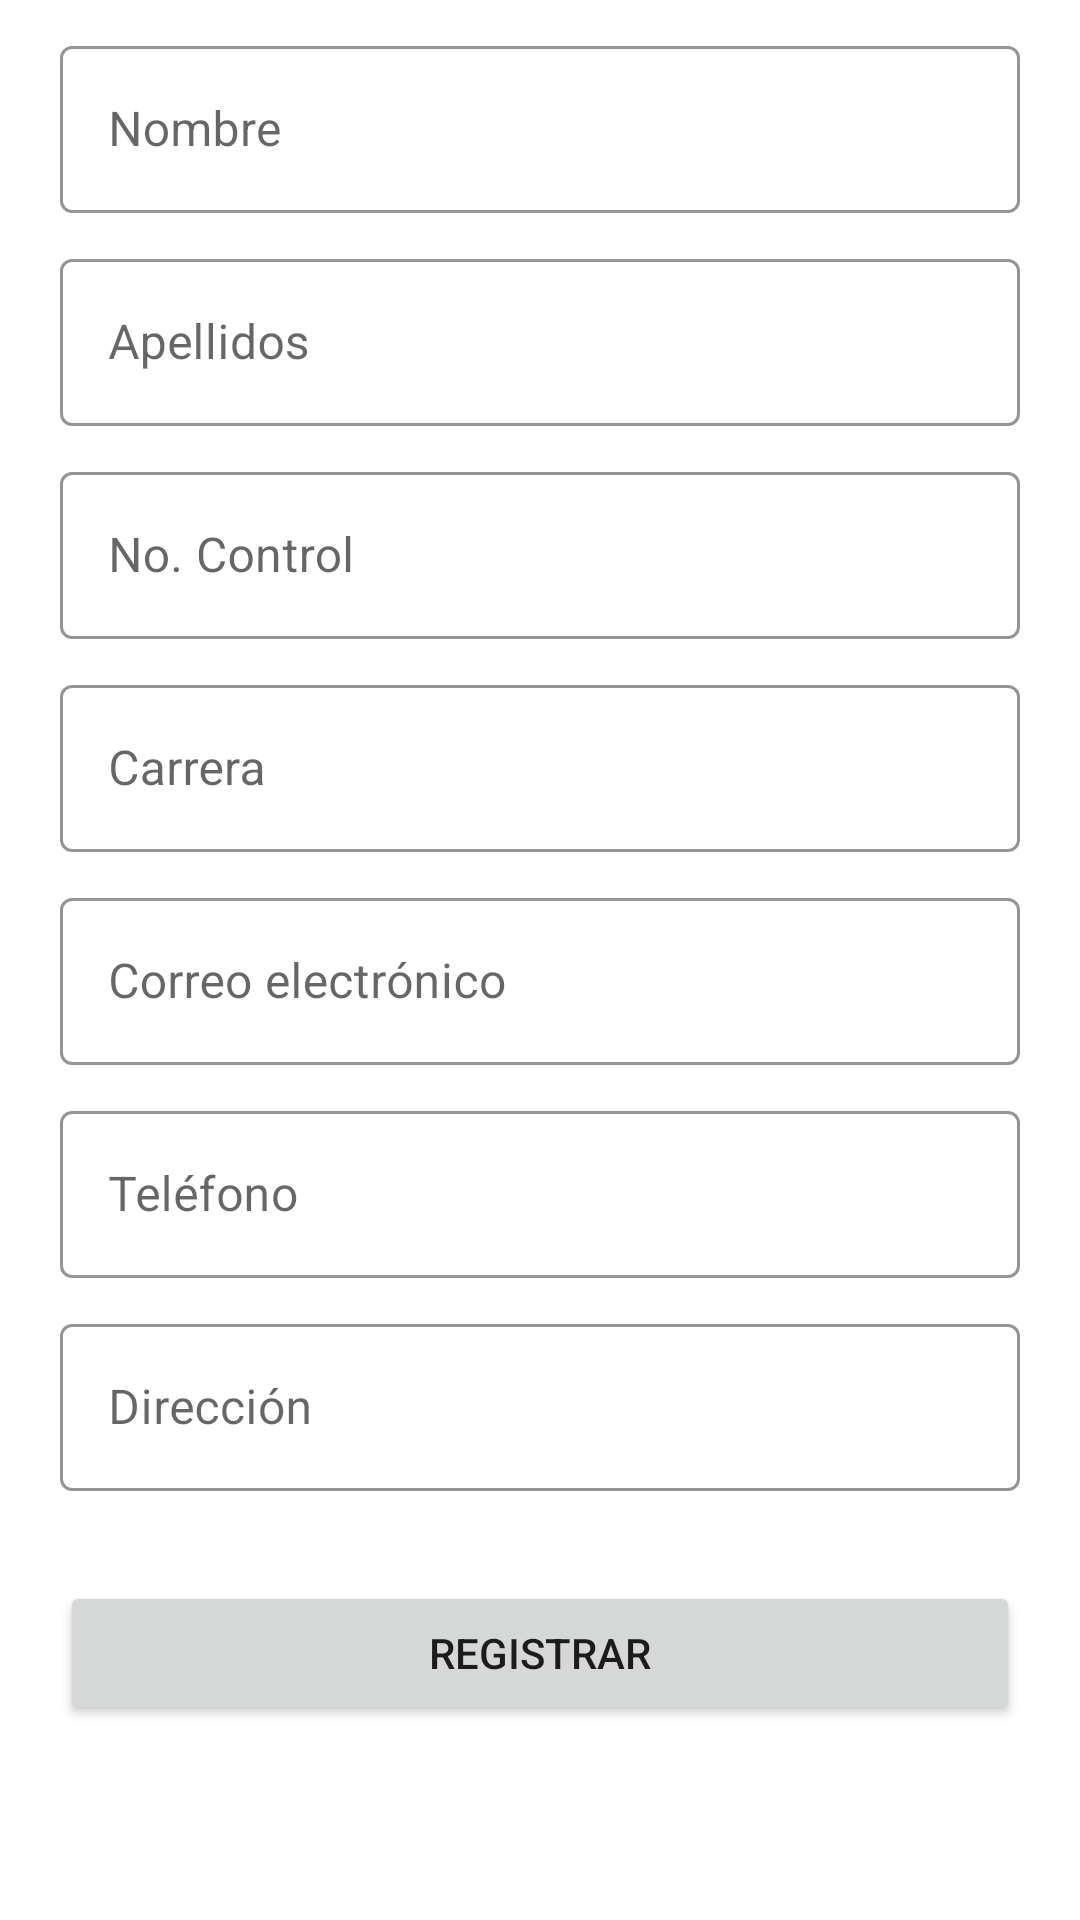

Layout XML and referenced resources for this Android screen:
<!-- AndroidManifest.xml: application theme Theme.NotificacionesEjemplo -->
<!-- res/layout/activity_add_data.xml -->
<?xml version="1.0" encoding="utf-8"?>
<LinearLayout xmlns:android="http://schemas.android.com/apk/res/android"
    xmlns:app="http://schemas.android.com/apk/res-auto"
    xmlns:tools="http://schemas.android.com/tools"
    android:layout_width="match_parent"
    android:layout_height="match_parent"
    android:orientation="vertical"
    tools:context=".SendNotiActivity">

    <com.google.android.material.textfield.TextInputLayout
        android:id="@+id/textInputLayout_Name"
        style="@style/Widget.MaterialComponents.TextInputLayout.OutlinedBox"
        android:layout_width="match_parent"
        android:layout_height="wrap_content"
        android:layout_marginStart="20dp"
        android:layout_marginTop="10dp"
        android:layout_marginEnd="20dp"
        android:backgroundTint="@color/purple_700"
        android:hint="Nombre"
        app:boxStrokeColor="@color/purple_700"
        app:hintTextColor="@color/purple_700">

        <com.google.android.material.textfield.TextInputEditText
            android:layout_width="match_parent"
            android:layout_height="wrap_content"
            android:inputType="textPersonName"
            tools:ignore="TextContrastCheck,SpeakableTextPresentCheck" />
    </com.google.android.material.textfield.TextInputLayout>

    <com.google.android.material.textfield.TextInputLayout
        android:id="@+id/textInputLayout_Lastname"
        style="@style/Widget.MaterialComponents.TextInputLayout.OutlinedBox"
        android:layout_width="match_parent"
        android:layout_height="wrap_content"
        android:layout_marginStart="20dp"
        android:layout_marginTop="10dp"
        android:layout_marginEnd="20dp"
        android:backgroundTint="@color/purple_700"
        android:hint="Apellidos"
        app:boxStrokeColor="@color/purple_700"
        app:hintTextColor="@color/purple_700">

        <com.google.android.material.textfield.TextInputEditText
            android:layout_width="match_parent"
            android:layout_height="wrap_content"
            android:inputType="textPersonName"
            tools:ignore="TextContrastCheck,SpeakableTextPresentCheck" />
    </com.google.android.material.textfield.TextInputLayout>

    <com.google.android.material.textfield.TextInputLayout
        android:id="@+id/textInputLayout_ControlNumber"
        style="@style/Widget.MaterialComponents.TextInputLayout.OutlinedBox"
        android:layout_width="match_parent"
        android:layout_height="wrap_content"
        android:layout_marginStart="20dp"
        android:layout_marginTop="10dp"
        android:layout_marginEnd="20dp"
        android:backgroundTint="@color/purple_700"
        android:hint="No. Control"
        app:boxStrokeColor="@color/purple_700"
        app:hintTextColor="@color/purple_700">

        <com.google.android.material.textfield.TextInputEditText
            android:layout_width="match_parent"
            android:layout_height="wrap_content"
            android:inputType="number"
            tools:ignore="TextContrastCheck,SpeakableTextPresentCheck" />
    </com.google.android.material.textfield.TextInputLayout>

    <com.google.android.material.textfield.TextInputLayout
        android:id="@+id/textInputLayout_Career"
        style="@style/Widget.MaterialComponents.TextInputLayout.OutlinedBox"
        android:layout_width="match_parent"
        android:layout_height="wrap_content"
        android:layout_marginStart="20dp"
        android:layout_marginTop="10dp"
        android:layout_marginEnd="20dp"
        android:backgroundTint="@color/purple_700"
        android:hint="Carrera"
        app:boxStrokeColor="@color/purple_700"
        app:hintTextColor="@color/purple_700">

        <com.google.android.material.textfield.TextInputEditText
            android:layout_width="match_parent"
            android:layout_height="wrap_content"
            android:inputType="textPersonName"
            tools:ignore="TextContrastCheck,SpeakableTextPresentCheck" />
    </com.google.android.material.textfield.TextInputLayout>

    <com.google.android.material.textfield.TextInputLayout
        android:id="@+id/textInputLayout_Email"
        style="@style/Widget.MaterialComponents.TextInputLayout.OutlinedBox"
        android:layout_width="match_parent"
        android:layout_height="wrap_content"
        android:layout_marginStart="20dp"
        android:layout_marginTop="10dp"
        android:layout_marginEnd="20dp"
        android:backgroundTint="@color/purple_700"
        android:hint="Correo electrónico"
        app:boxStrokeColor="@color/purple_700"
        app:hintTextColor="@color/purple_700">

        <com.google.android.material.textfield.TextInputEditText
            android:layout_width="match_parent"
            android:layout_height="wrap_content"
            android:inputType="textEmailAddress"
            tools:ignore="TextContrastCheck,SpeakableTextPresentCheck" />
    </com.google.android.material.textfield.TextInputLayout>

    <com.google.android.material.textfield.TextInputLayout
        android:id="@+id/textInputLayout_Phone"
        style="@style/Widget.MaterialComponents.TextInputLayout.OutlinedBox"
        android:layout_width="match_parent"
        android:layout_height="wrap_content"
        android:layout_marginStart="20dp"
        android:layout_marginTop="10dp"
        android:layout_marginEnd="20dp"
        android:backgroundTint="@color/purple_700"
        android:hint="Teléfono"
        app:boxStrokeColor="@color/purple_700"
        app:hintTextColor="@color/purple_700">

        <com.google.android.material.textfield.TextInputEditText
            android:layout_width="match_parent"
            android:layout_height="wrap_content"
            android:inputType="number"
            tools:ignore="TextContrastCheck,SpeakableTextPresentCheck" />
    </com.google.android.material.textfield.TextInputLayout>

    <com.google.android.material.textfield.TextInputLayout
        android:id="@+id/textInputLayout_Address"
        style="@style/Widget.MaterialComponents.TextInputLayout.OutlinedBox"
        android:layout_width="match_parent"
        android:layout_height="wrap_content"
        android:layout_marginStart="20dp"
        android:layout_marginTop="10dp"
        android:layout_marginEnd="20dp"
        android:backgroundTint="@color/purple_700"
        android:hint="Dirección"
        app:boxStrokeColor="@color/purple_700"
        app:hintTextColor="@color/purple_700">

        <com.google.android.material.textfield.TextInputEditText
            android:layout_width="match_parent"
            android:layout_height="wrap_content"
            android:inputType="textPersonName"
            tools:ignore="TextContrastCheck,SpeakableTextPresentCheck" />
    </com.google.android.material.textfield.TextInputLayout>

    <Button
        android:id="@+id/button_RegisterData"
        android:layout_width="match_parent"
        android:layout_height="wrap_content"
        android:layout_marginLeft="20dp"
        android:layout_marginTop="30dp"
        android:layout_marginRight="20dp"
        android:text="Registrar" />

</LinearLayout>
<!-- resources referenced by this layout -->
<resources>
  <style name="Theme.NotificacionesEjemplo" parent="Theme.MaterialComponents.DayNight.DarkActionBar">
          
          <item name="colorPrimary">@color/purple_500</item>
          <item name="colorPrimaryVariant">@color/purple_700</item>
          <item name="colorOnPrimary">@color/white</item>
          
          <item name="colorSecondary">@color/teal_200</item>
          <item name="colorSecondaryVariant">@color/teal_700</item>
          <item name="colorOnSecondary">@color/black</item>
          
          <item name="android:statusBarColor">?attr/colorPrimaryVariant</item>
          
      </style>
  <!-- not gathered from this repository: default colours our renderer supplied (Android Studio template values) -->
  <color name="purple_500">#FF6200EE</color>
  <color name="purple_700">#FF3700B3</color>
  <color name="teal_200">#FF03DAC5</color>
  <color name="teal_700">#FF018786</color>
  <color name="black">#FF000000</color>
  <color name="white">#FFFFFFFF</color>
</resources>
